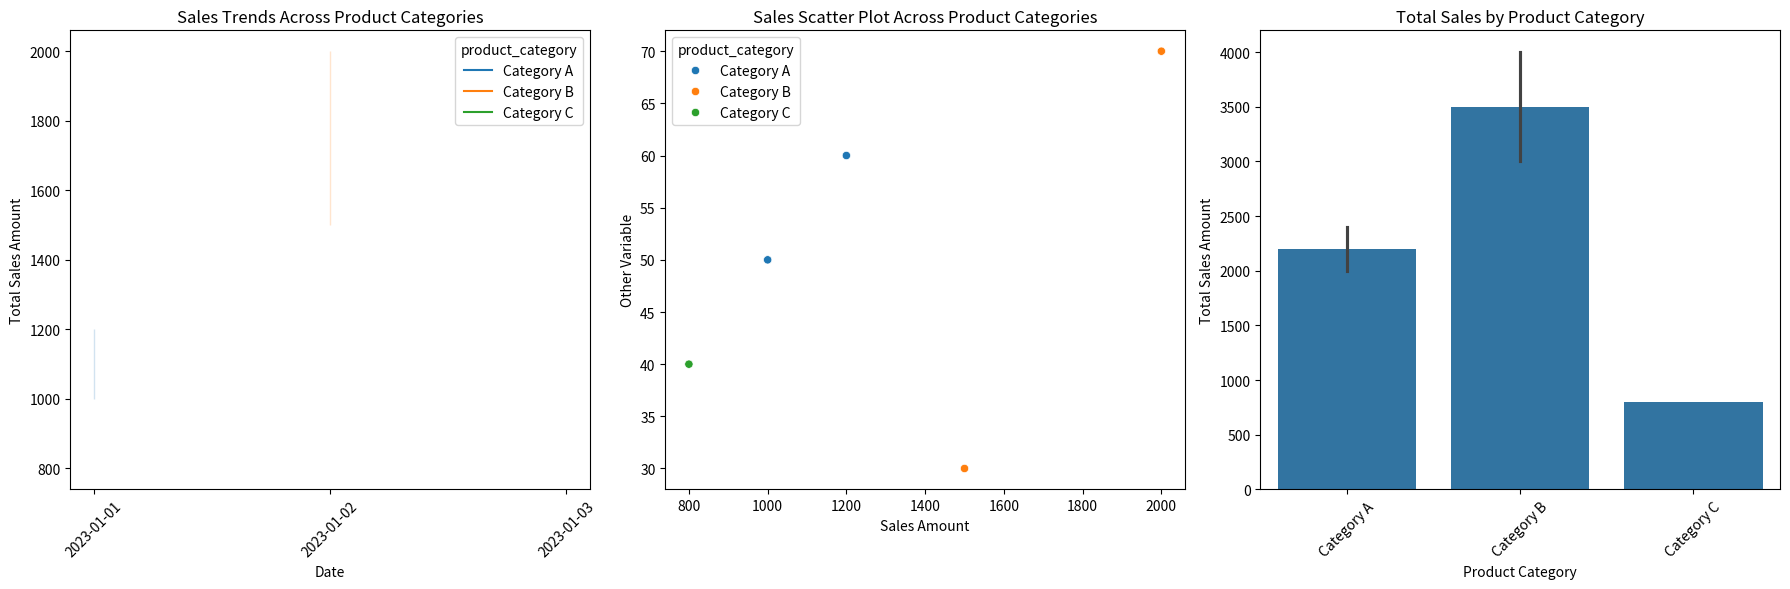

Write Python code to recreate this figure.
import matplotlib.pyplot as plt
import seaborn as sns
import pandas as pd

# Example data (replace with your actual data)
data = {
    'product_category': ['Category A', 'Category B', 'Category C', 'Category A', 'Category B'],
    'sales_amount': [1000, 1500, 800, 1200, 2000],
    'date_column': ['2023-01-01', '2023-01-02', '2023-01-03', '2023-01-01', '2023-01-02'],
    'other_variable': [50, 30, 40, 60, 70]
}

df = pd.DataFrame(data)

# Plotting all three types of plots
plt.figure(figsize=(18, 6))

# Line plot
plt.subplot(1, 3, 1)
sns.lineplot(x='date_column', y='sales_amount', hue='product_category', data=df)
plt.title('Sales Trends Across Product Categories')
plt.xlabel('Date')
plt.ylabel('Total Sales Amount')
plt.xticks(rotation=45)
plt.tight_layout()

# Scatter plot
plt.subplot(1, 3, 2)
sns.scatterplot(x='sales_amount', y='other_variable', hue='product_category', data=df)
plt.title('Sales Scatter Plot Across Product Categories')
plt.xlabel('Sales Amount')
plt.ylabel('Other Variable')
plt.tight_layout()

# Bar plot
plt.subplot(1, 3, 3)
sns.barplot(x='product_category', y='sales_amount', data=df, estimator=sum)
plt.title('Total Sales by Product Category')
plt.xlabel('Product Category')
plt.ylabel('Total Sales Amount')
plt.xticks(rotation=45)
plt.tight_layout()

plt.show()
